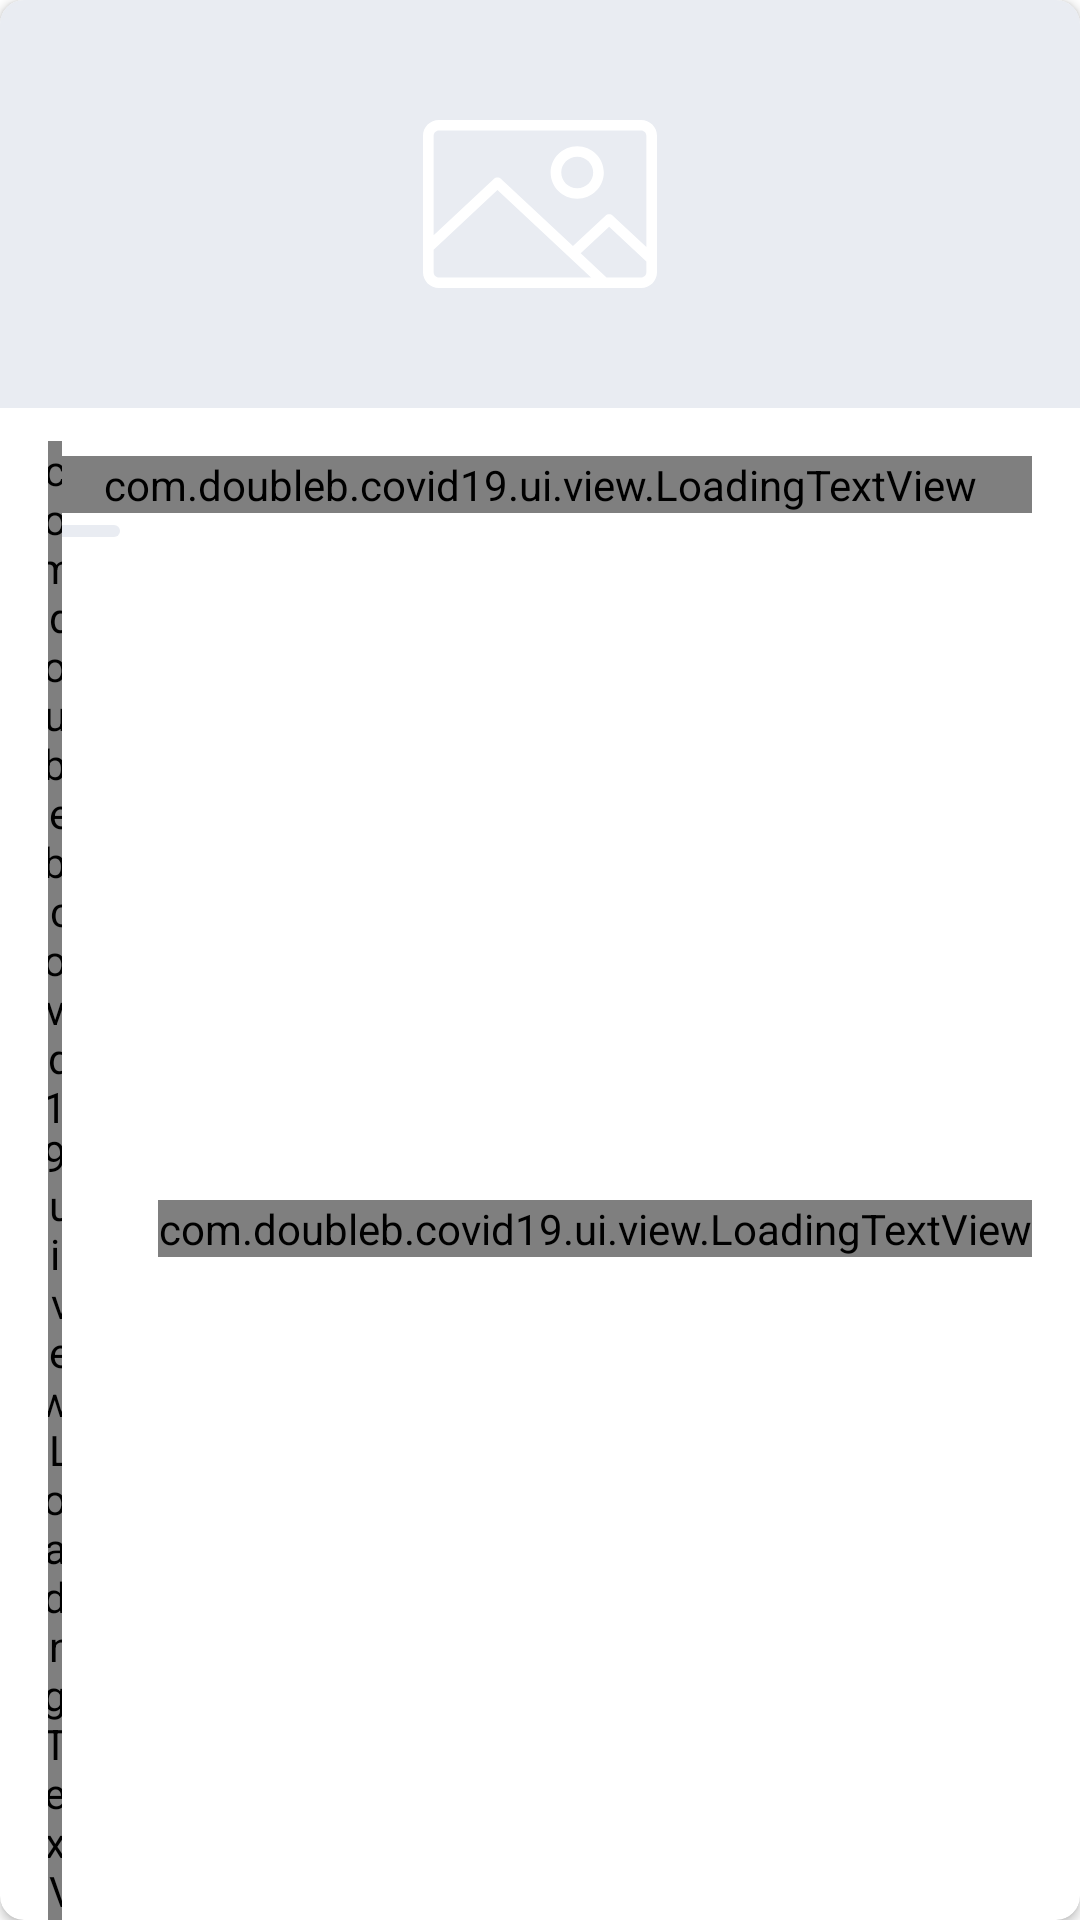

Write the Android layout XML for this screen, with the resource values it uses.
<!-- AndroidManifest.xml: application theme AppTheme -->
<!-- res/layout/view_news_item.xml -->
<?xml version="1.0" encoding="utf-8"?>
<androidx.cardview.widget.CardView xmlns:android="http://schemas.android.com/apk/res/android"
    xmlns:app="http://schemas.android.com/apk/res-auto"
    android:layout_width="match_parent"
    android:layout_height="wrap_content"
    android:layout_marginTop="@dimen/spacing_sixteen"
    android:clickable="true"
    android:focusable="true"
    android:foreground="?android:attr/selectableItemBackground"
    app:cardCornerRadius="@dimen/spacing_eight">

    <androidx.constraintlayout.widget.ConstraintLayout
        android:layout_width="match_parent"
        android:layout_height="wrap_content">

        <ImageView
            android:id="@+id/news_item_image_view_background"
            android:layout_width="0dp"
            android:layout_height="@dimen/news_fragment_image_max_height"
            android:background="@color/loading"
            android:importantForAccessibility="no"
            app:layout_constraintEnd_toEndOf="parent"
            app:layout_constraintStart_toStartOf="parent"
            app:layout_constraintTop_toTopOf="parent" />

        <ImageView
            android:id="@+id/news_item_image_view_placeholder"
            android:layout_width="wrap_content"
            android:layout_height="wrap_content"
            android:importantForAccessibility="no"
            android:src="@drawable/ic_news_placeholder"
            app:layout_constraintBottom_toBottomOf="@id/news_item_image_view_background"
            app:layout_constraintEnd_toEndOf="@id/news_item_image_view_background"
            app:layout_constraintStart_toStartOf="@id/news_item_image_view_background"
            app:layout_constraintTop_toTopOf="@id/news_item_image_view_background" />

        <com.doubleb.covid19.ui.view.LoadingTextView
            android:id="@+id/news_item_text_view_title"
            style="@style/News.TextView.Item.Title"
            android:layout_width="0dp"
            android:layout_height="wrap_content"
            app:layout_constraintEnd_toEndOf="parent"
            app:layout_constraintStart_toStartOf="parent"
            app:layout_constraintTop_toBottomOf="@id/news_item_image_view_background" />

        <ImageView
            android:id="@+id/news_item_image_view_indicator"
            android:layout_width="@dimen/indicator_view_max_width"
            android:layout_height="@dimen/indicator_view_max_height"
            android:layout_marginStart="@dimen/spacing_sixteen"
            android:layout_marginTop="@dimen/spacing_four"
            android:background="@drawable/shape_indicator"
            android:backgroundTint="@color/loading"
            android:importantForAccessibility="no"
            app:layout_constraintStart_toStartOf="parent"
            app:layout_constraintTop_toBottomOf="@id/news_item_text_view_title" />

        <com.doubleb.covid19.ui.view.LoadingTextView
            android:id="@+id/news_item_text_view_source"
            style="@style/News.TextView.Item.Source"
            android:layout_width="wrap_content"
            android:layout_height="wrap_content"
            app:layout_constrainedWidth="true"
            app:layout_constraintBottom_toBottomOf="parent"
            app:layout_constraintEnd_toStartOf="@id/news_item_text_view_publish_at"
            app:layout_constraintHorizontal_chainStyle="spread_inside"
            app:layout_constraintStart_toStartOf="parent"
            app:layout_constraintTop_toBottomOf="@id/news_item_image_view_indicator" />

        <com.doubleb.covid19.ui.view.LoadingTextView
            android:id="@+id/news_item_text_view_publish_at"
            style="@style/News.TextView.Item.PublishAt"
            android:layout_width="wrap_content"
            android:layout_height="wrap_content"
            app:layout_constrainedWidth="true"
            app:layout_constraintBottom_toBottomOf="parent"
            app:layout_constraintEnd_toEndOf="parent"
            app:layout_constraintHorizontal_bias="0"
            app:layout_constraintStart_toEndOf="@id/news_item_text_view_source"
            app:layout_constraintTop_toBottomOf="@id/news_item_image_view_indicator" />

    </androidx.constraintlayout.widget.ConstraintLayout>

</androidx.cardview.widget.CardView>
<!-- resources referenced by this layout -->
<resources>
  <color name="loading">@color/gray_light</color>
  <dimen name="indicator_view_max_height">4dp</dimen>
  <dimen name="indicator_view_max_width">24dp</dimen>
  <dimen name="news_fragment_image_max_height">136dp</dimen>
  <dimen name="spacing_eight">8dp</dimen>
  <dimen name="spacing_four">4dp</dimen>
  <dimen name="spacing_sixteen">16dp</dimen>
  <!-- drawable shape_indicator (drawable) -->
  <?xml version="1.0" encoding="utf-8"?>
  <shape xmlns:android="http://schemas.android.com/apk/res/android"
      android:shape="rectangle">
      <corners android:radius="@dimen/indicator_view_round" />
      <solid android:color="@color/green_dark" />
  </shape>
  <style name="News.TextView.Item.Source" parent="Base.TextView.Regular">
          <item name="android:textSize">@dimen/spacing_eleven</item>
          <item name="android:text">@string/news_title</item>
          <item name="android:textColor">@color/gray_dark</item>
          <item name="android:layout_marginStart">@dimen/spacing_sixteen</item>
          <item name="android:layout_marginTop">@dimen/spacing_sixteen</item>
          <item name="android:layout_marginEnd">@dimen/spacing_sixteen</item>
          <item name="android:layout_marginBottom">@dimen/spacing_sixteen</item>
          <item name="android:ellipsize">end</item>
          <item name="android:maxLines">1</item>
          <item name="android:minWidth">@dimen/news_fragment_source_text_min_width</item>
      </style>
  <style name="News.TextView.Item.Title" parent="Base.TextView.SemiBold">
          <item name="android:textColor">@color/black</item>
          <item name="android:layout_marginStart">@dimen/spacing_sixteen</item>
          <item name="android:layout_marginTop">@dimen/spacing_sixteen</item>
          <item name="android:layout_marginEnd">@dimen/spacing_sixteen</item>
          <item name="android:ellipsize">end</item>
          <item name="android:maxLines">2</item>
      </style>
  <style name="AppTheme" parent="Theme.MaterialComponents.Light.NoActionBar">
          <item name="colorPrimary">@color/colorPrimary</item>
          <item name="colorPrimaryDark">@color/colorPrimaryDark</item>
          <item name="colorAccent">@color/colorAccent</item>
      </style>
  <color name="gray_light">#E9ECF2</color>
  <dimen name="indicator_view_round">4dp</dimen>
  <color name="green_dark">#12CA5B</color>
  <style name="Base.TextView.Regular" parent="Base.TextView">
          <item name="android:fontFamily">@font/nunito_regular</item>
      </style>
  <dimen name="spacing_eleven">11dp</dimen>
  <string name="news_title">News</string>
  <color name="gray_dark">#8A93A4</color>
  <dimen name="news_fragment_publish_at_text_min_width">60dp</dimen>
  <dimen name="news_fragment_source_text_min_width">80dp</dimen>
  <style name="Base.TextView.SemiBold" parent="Base.TextView">
          <item name="android:fontFamily">@font/nunito_semi_bold</item>
      </style>
  <color name="black">#363B44</color>
  <color name="colorPrimary">#6200EE</color>
  <color name="colorPrimaryDark">#3700B3</color>
  <color name="colorAccent">#03DAC5</color>
  <style name="Base.TextView" parent="@android:style/TextAppearance">
          <item name="android:textColor">@android:color/white</item>
          <item name="android:textSize">@dimen/text_size_fourteen</item>
      </style>
  <dimen name="text_size_fourteen">14sp</dimen>
</resources>
